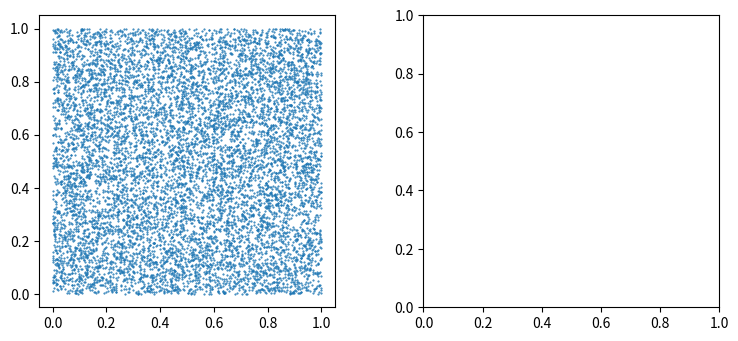

Write the Python code that produced this figure.
# Dies ist Teil der Vorlesung Physik auf dem Computer, SS 2012,
# [redacted]
# 
# Dieses Werk ist unter einer Creative Commons-Lizenz vom Typ
# Namensnennung-Weitergabe unter gleichen Bedingungen 3.0 Deutschland
# zugaenglich. Um eine Kopie dieser Lizenz einzusehen, konsultieren Sie
# http://creativecommons.org/licenses/by-sa/3.0/de/ oder wenden Sie sich
# schriftlich an Creative Commons, 444 Castro Street, Suite 900, Mountain
# View, California, 94041, USA.
#
# Pseudozufallszahlentests
#
############################################
from scipy import *
from numpy.random import *
import math
import matplotlib.pyplot as pyplot
from mpl_toolkits.mplot3d import Axes3D

class Randmine:
    def __init__(self):
        self.state = 123
    def next(self):
        m = 1 << 32
        a = 49
        b = 1975
        self.state = (a * self.state + b) % m
        return float(self.state & ((1 << 31) - 1))/((1 << 31) - 1)

class Rand:
    def __init__(self):
        self.state = 123
    def next(self):
        m = 1 << 32
        a = 1103515245
        b = 12345
        self.state = (a * self.state + b) % m
        return float(self.state & ((1 << 31) - 1))/((1 << 31) - 1)

class Randu:
    def __init__(self):
        self.state = 123
    def next(self):
        m = 1 << 31
        a = 65539
        self.state = (self.state*a) % m
        return float(self.state - 1)/float(m - 1)

class Minstd:
    def __init__(self):
        self.state = 123
    def next(self):
        m = (1 << 31) - 1
        a = 16807
        self.state = (self.state*a) % m
        return float(self.state - 1)/float(m - 1)

##########################################

rng_type = Randu

figure = pyplot.figure(figsize=(8,4))
figure.subplots_adjust(bottom=0.15,wspace=0.3, left=0.1,right=0.95)

##########################################

rng = rng_type()

data = [ rng.next() for x in range(10000) ]

graph = figure.add_subplot(121)

graph.plot(data[:-1], data[1:], ".", markersize=1)

##########################################

rng = rng_type()
data = [ rng.next() for x in range(10000) ]

rect = figure.add_subplot(1, 2, 2).get_position()
graph = Axes3D(figure, rect)

graph.scatter(data[:-2], data[1:-1], data[2:], s=1, marker="o",
              edgecolors="blue", facecolors="blue")

pyplot.show()
